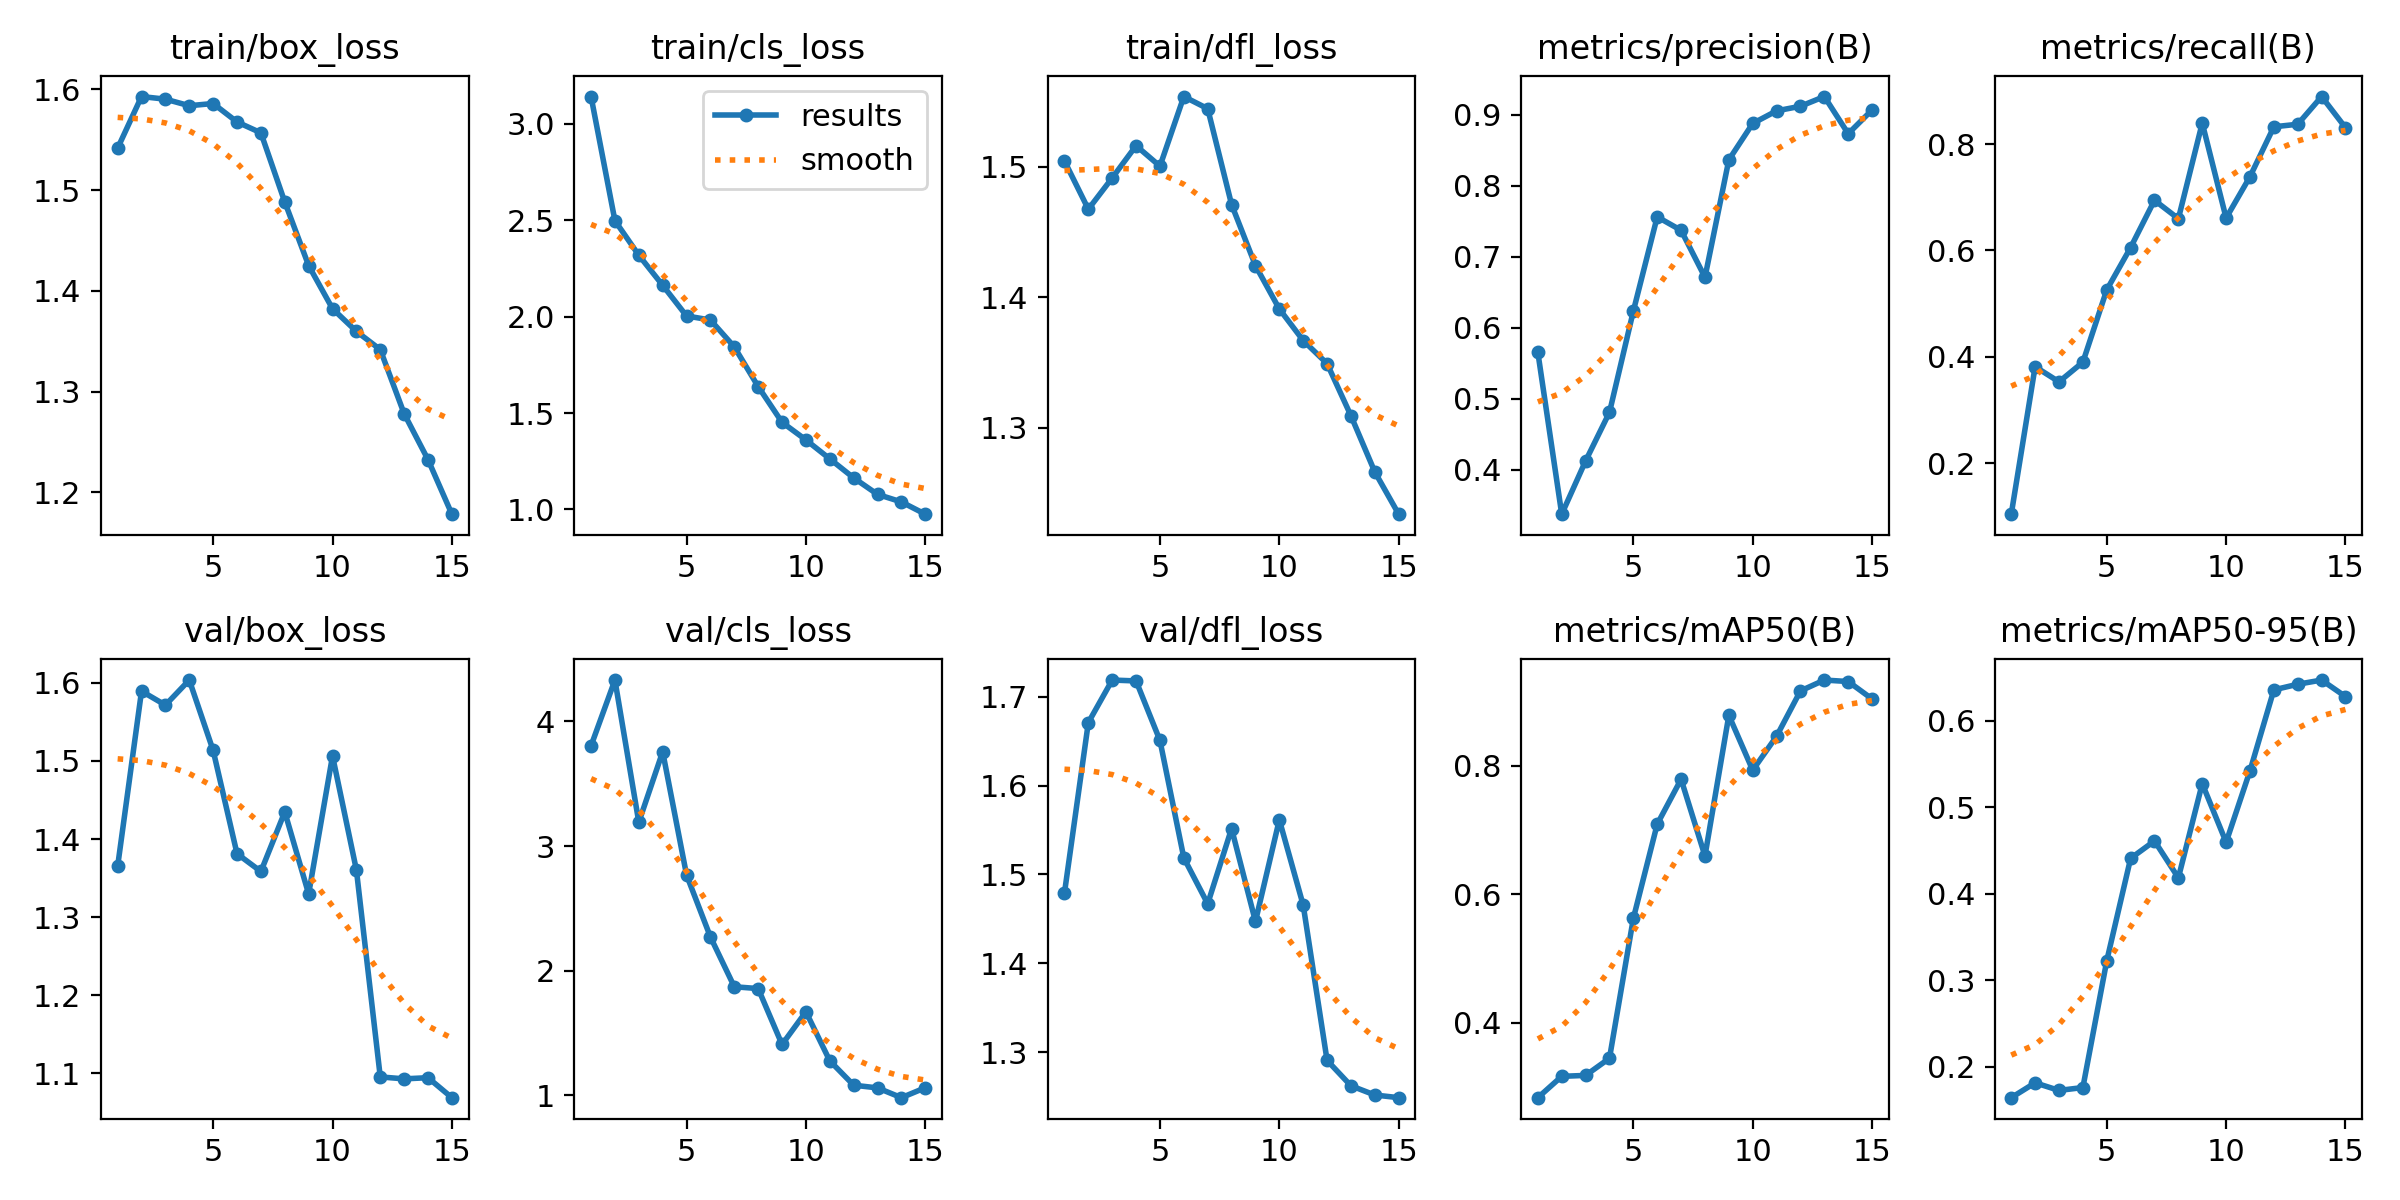

The data file committed next to this chart (first rows):
epoch, train/box_loss, train/cls_loss, train/dfl_loss, metrics/precision(B), metrics/recall(B), metrics/mAP50(B), metrics/mAP50-95(B), val/box_loss, val/cls_loss, val/dfl_loss, lr/pg0, lr/pg1, lr/pg2
1, 1.542, 3.142, 1.504, 0.5654, 0.104, 0.2839, 0.1644, 1.365, 3.804, 1.479, 0.0004086, 0.0004086, 0.0004086
2, 1.593, 2.498, 1.468, 0.3374, 0.3814, 0.317, 0.1815, 1.589, 4.332, 1.671, 0.0007709, 0.0007709, 0.0007709
3, 1.59, 2.319, 1.492, 0.4124, 0.3528, 0.3185, 0.1728, 1.572, 3.191, 1.719, 0.001078, 0.001078, 0.001078
4, 1.584, 2.163, 1.516, 0.4809, 0.3898, 0.3452, 0.1761, 1.604, 3.757, 1.718, 0.001002, 0.001002, 0.001002
5, 1.586, 2.004, 1.5, 0.6235, 0.5258, 0.5627, 0.3225, 1.514, 2.768, 1.651, 0.001002, 0.001002, 0.001002
6, 1.568, 1.983, 1.554, 0.7562, 0.6055, 0.7092, 0.4409, 1.381, 2.271, 1.519, 0.00092, 0.00092, 0.00092
7, 1.557, 1.843, 1.545, 0.7372, 0.6943, 0.779, 0.461, 1.358, 1.872, 1.467, 0.0008375, 0.0008375, 0.0008375
8, 1.488, 1.637, 1.471, 0.6711, 0.6597, 0.6597, 0.4184, 1.435, 1.857, 1.552, 0.000755, 0.000755, 0.000755
9, 1.425, 1.452, 1.424, 0.8365, 0.8395, 0.8784, 0.5272, 1.33, 1.409, 1.447, 0.0006725, 0.0006725, 0.0006725
10, 1.382, 1.361, 1.391, 0.8878, 0.6609, 0.7931, 0.4595, 1.506, 1.671, 1.562, 0.00059, 0.00059, 0.00059
11, 1.36, 1.262, 1.367, 0.9055, 0.7387, 0.8459, 0.542, 1.36, 1.278, 1.466, 0.0005075, 0.0005075, 0.0005075
12, 1.342, 1.164, 1.349, 0.912, 0.8325, 0.9164, 0.6355, 1.095, 1.082, 1.291, 0.000425, 0.000425, 0.000425
13, 1.278, 1.078, 1.309, 0.9256, 0.8373, 0.9333, 0.642, 1.093, 1.061, 1.262, 0.0003425, 0.0003425, 0.0003425
14, 1.232, 1.039, 1.266, 0.8733, 0.8894, 0.931, 0.6469, 1.094, 0.9822, 1.252, 0.00026, 0.00026, 0.00026
15, 1.178, 0.9757, 1.234, 0.9068, 0.8308, 0.9039, 0.6278, 1.069, 1.062, 1.249, 0.0001775, 0.0001775, 0.0001775
